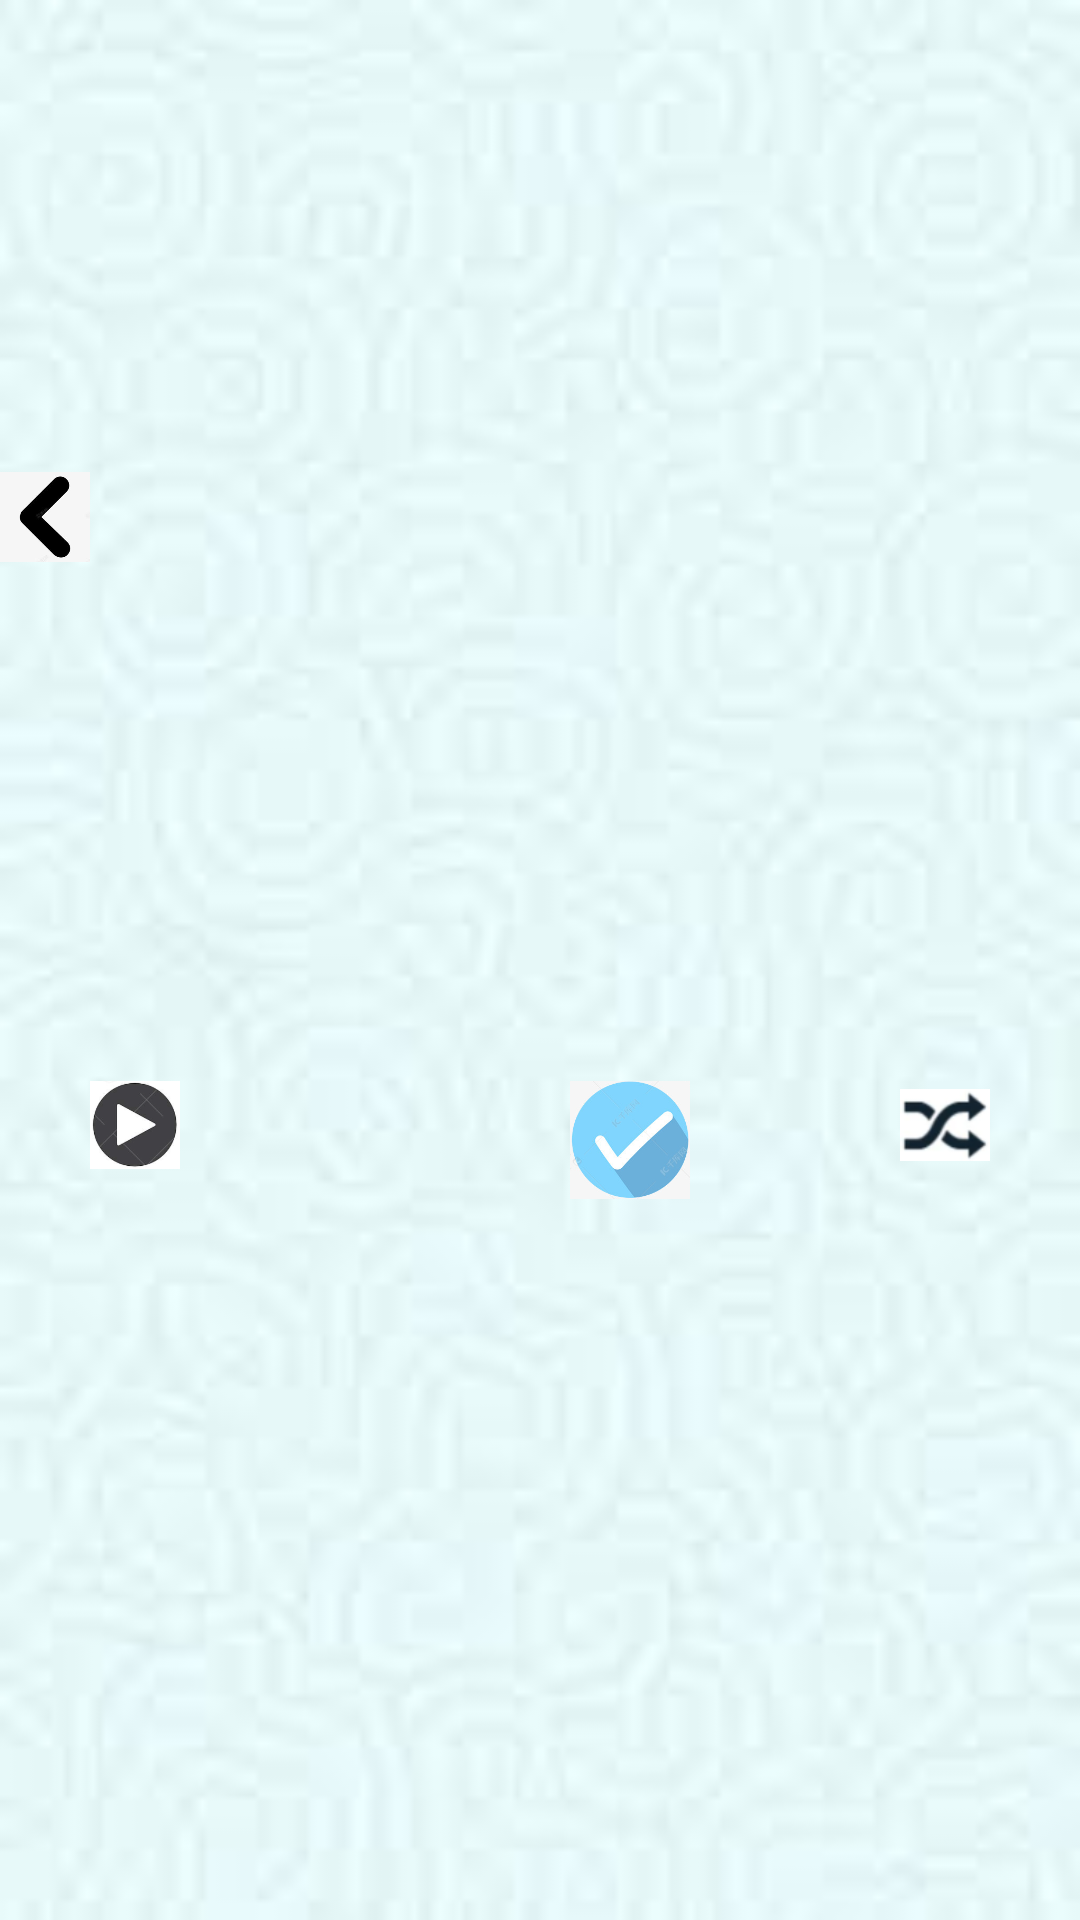

Write the Android layout XML for this screen, with the resource values it uses.
<!-- AndroidManifest.xml: application theme Theme.CourseDesign -->
<!-- res/layout/activity_wrong_test.xml -->
<?xml version="1.0" encoding="utf-8"?>
<LinearLayout xmlns:android="http://schemas.android.com/apk/res/android"
    android:layout_height="match_parent"
    android:layout_width="match_parent"
    android:orientation="vertical"
    android:background="@drawable/learnbg2">
    <LinearLayout
        android:layout_width="match_parent"
        android:layout_height="wrap_content"
        android:orientation="horizontal"
        android:layout_marginBottom="15dp">
        <ImageView
            android:id="@+id/btn_pre"
            android:layout_width="30dp"
            android:layout_height="30dp"
            android:layout_gravity="center_vertical"
            android:src="@drawable/pre"/>
        <ImageView
            android:id="@+id/iv_top"
            android:layout_marginTop="15dp"
            android:layout_width="350dp"
            android:layout_height="330dp"
            android:layout_gravity="center"
            android:scaleType="fitXY" />
        <ImageView
            android:id="@+id/btn_next"
            android:layout_width="30dp"
            android:layout_height="30dp"
            android:layout_gravity="center_vertical"
            android:src="@drawable/next"/>
    </LinearLayout>
    <RelativeLayout
        android:layout_width="match_parent"
        android:layout_height="wrap_content"
        android:orientation="horizontal"
        android:layout_marginBottom="10dp">

        <ImageView
            android:id="@+id/btn_play"
            android:layout_width="30dp"
            android:layout_height="30dp"
            android:layout_marginLeft="30dp"
            android:src="@drawable/play"/>
        <ImageView
            android:id="@+id/btn_master"
            android:layout_width="40dp"
            android:layout_height="40dp"
            android:layout_toRightOf="@+id/btn_play"
            android:src="@drawable/zhangwo"
            android:layout_marginLeft="130dp"/>
        <ImageView
            android:id="@+id/auto_play"
            android:layout_alignParentEnd="true"
            android:layout_marginRight="30dp"
            android:layout_width="30dp"
            android:layout_height="30dp"
            android:src="@drawable/autoplay"/>
    </RelativeLayout>

    <RelativeLayout
        android:layout_width="match_parent"
        android:layout_height="wrap_content">
        <TextView
            android:id="@+id/tv_pinyin"
            android:layout_width="wrap_content"
            android:layout_height="wrap_content"
            android:textSize="24sp"
            android:clickable="true"
            android:textStyle="bold" />

        <TextView
            android:id="@+id/tv_name"
            android:layout_width="wrap_content"
            android:layout_height="wrap_content"
            android:layout_below="@+id/tv_pinyin"
            android:layout_marginRight="100dp"
            android:layout_marginBottom="10dp"
            android:textSize="24sp"
            android:textStyle="bold"/>

        <TextView
            android:id="@+id/tv_ename"
            android:layout_width="wrap_content"
            android:layout_height="wrap_content"
            android:layout_alignBottom="@+id/tv_name"
            android:layout_toRightOf="@+id/tv_name"
            android:layout_marginLeft="120dp"
            android:clickable="true"
            android:textSize="24sp"
            android:textStyle="bold" />
    </RelativeLayout>
    <TableLayout
        android:layout_width="match_parent"
        android:layout_height="wrap_content">
        <TableRow>

            <ImageView
                android:id="@+id/iv_bottom1"
                android:layout_width="0dp"
                android:layout_height="120dp"
                android:clickable="true"
                android:layout_column="0"
                android:layout_weight="1"
                android:scaleType="fitXY"/>

            <ImageView
                android:id="@+id/iv_bottom2"
                android:layout_width="0dp"
                android:layout_height="120dp"
                android:layout_weight="1"
                android:layout_column="1"
                android:clickable="true"
                android:scaleType="fitXY"/>
            <ImageView
                android:id="@+id/iv_bottom3"
                android:layout_width="0dp"
                android:layout_height="120dp"
                android:layout_weight="1"
                android:layout_column="2"
                android:clickable="true"
                android:scaleType="fitXY"/>
        </TableRow>

    </TableLayout>



</LinearLayout>
<!-- resources referenced by this layout -->
<resources>
  <!-- drawable autoplay: png bitmap (drawable, 4962 bytes) -->
  <!-- drawable learnbg2: jpg bitmap (drawable, 1847 bytes) -->
  <!-- drawable next: png bitmap (drawable, 3227 bytes) -->
  <!-- drawable play: png bitmap (drawable, 19234 bytes) -->
  <!-- drawable pre: jpg bitmap (drawable, 2600 bytes) -->
  <!-- drawable zhangwo: png bitmap (drawable, 42375 bytes) -->
  <style name="Theme.CourseDesign" parent="Theme.MaterialComponents.DayNight.DarkActionBar">
          
          <item name="colorPrimary">@color/purple_500</item>
          <item name="colorPrimaryVariant">@color/purple_700</item>
          <item name="colorOnPrimary">@color/white</item>
          
          <item name="colorSecondary">@color/teal_200</item>
          <item name="colorSecondaryVariant">@color/teal_700</item>
          <item name="colorOnSecondary">@color/black</item>
          
          <item name="android:statusBarColor" tools:targetApi="l">?attr/colorPrimaryVariant</item>
          
      </style>
  <!-- not gathered from this repository: default colours our renderer supplied (Android Studio template values) -->
  <color name="purple_500">#FF6200EE</color>
  <color name="purple_700">#FF3700B3</color>
  <color name="teal_200">#FF03DAC5</color>
  <color name="teal_700">#FF018786</color>
  <color name="black">#FF000000</color>
  <color name="white">#FFFFFFFF</color>
</resources>
